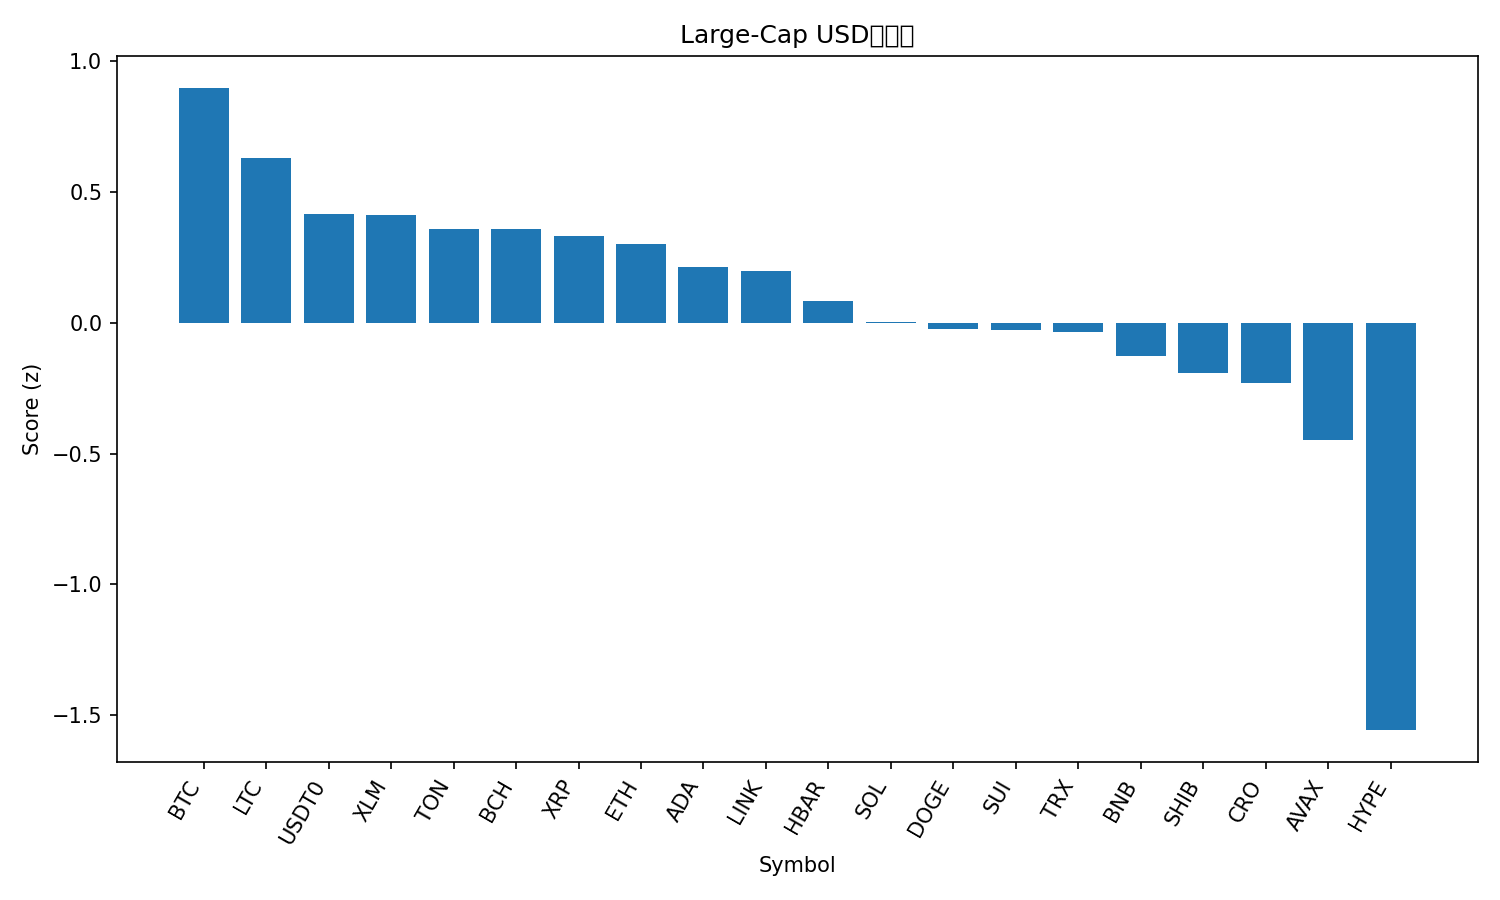

The table this chart was drawn from, first rows:
rank, name, symbol, price, pct_1h, pct_24h, pct_7d, pct_1h_vs_btc, pct_24h_vs_btc, pct_7d_vs_btc, market_cap_rank, market_cap, volume_usd, score
1, Bitcoin, BTC, 113930, 0.4121, -0.07581, 1.905, 0.0, 0.0, 0.0, 1, 2268176665729, 56469312675, 0.8974
2, Litecoin, LTC, 105.4, 0.5629, -0.6078, -0.5705, 0.1508, -0.532, -2.476, 27, 8039895229, 393678171, 0.6308
3, USDT0, USDT0, 1.0, -0.001694, -0.0251, 0.05463, -0.4138, 0.0507, -1.85, 30, 7539610091, 473492976, 0.4161
4, Stellar, XLM, 0.3635, 0.7797, -1.67, -0.9654, 0.3676, -1.595, -2.87, 20, 11587241338, 222444929, 0.4107
5, Toncoin, TON, 2.66, 0.7216, -0.9257, -5.403, 0.3095, -0.8498, -7.308, 33, 6761788082, 138677000, 0.3582
6, Bitcoin Cash, BCH, 556, 0.1644, -0.5764, 0.05929, -0.2477, -0.5006, -1.846, 22, 11084488145, 279276793, 0.3576
7, XRP, XRP, 2.85, 0.3833, -1.176, 0.02841, -0.02878, -1.101, -1.877, 4, 170181288342, 4731224893, 0.331
8, Ethereum, ETH, 4124, 0.3354, -1.132, -0.7653, -0.07675, -1.056, -2.67, 2, 496844165512, 33195611576, 0.3002
9, Cardano, ADA, 0.7907, 0.4652, -1.245, -2.542, 0.05309, -1.169, -4.447, 11, 28869869755, 1095824574, 0.2125
10, Chainlink, LINK, 21.26, 0.5638, -1.601, -2.036, 0.1517, -1.525, -3.941, 16, 14402472635, 720549550, 0.1974
11, Hedera, HBAR, 0.2123, 0.5426, -1.588, -3.733, 0.1305, -1.512, -5.638, 25, 8988301674, 218857359, 0.08238
12, Solana, SOL, 207.8, 0.4826, -1.733, -3.623, 0.07052, -1.657, -5.528, 6, 112996973790, 6850156986, 0.002181
13, Dogecoin, DOGE, 0.2307, 0.1947, -1.181, -3.27, -0.2174, -1.105, -5.175, 9, 34812631552, 1936989853, -0.02548
14, Sui, SUI, 3.2, 0.6983, -2.217, -4.009, 0.2862, -2.141, -5.914, 21, 11418888552, 868573987, -0.02697
15, TRON, TRX, 0.3333, -0.0755, -1.005, -0.7934, -0.4876, -0.9291, -2.698, 10, 31549470431, 564268712, -0.03635
16, BNB, BNB, 1004, 0.05927, -1.531, -1.071, -0.3528, -1.455, -2.976, 5, 139636909270, 2016080691, -0.1252
17, Shiba Inu, SHIB, 1.168e-05, 0.3177, -1.866, -3.632, -0.09443, -1.79, -5.537, 32, 6881017262, 155426136, -0.1903
18, Cronos, CRO, 0.193, -0.4153, 0.3518, -7.354, -0.8274, 0.4276, -9.259, 34, 6726986860, 83177077, -0.2301
19, Avalanche, AVAX, 29.55, 1.146, -2.706, -14.22, 0.734, -2.63, -16.13, 18, 12447624356, 891188778, -0.4476
20, Hyperliquid, HYPE, 44.71, -1.288, -2.503, -1.101, -1.7, -2.428, -3.006, 19, 12080412715, 598781947, -1.557
21, Figure Heloc, FIGR_HELOC, 0.9916, -0.2006, -5.258, -0.706, -0.6127, -5.182, -2.611, 17, 12640497611, 10646495, -1.619
